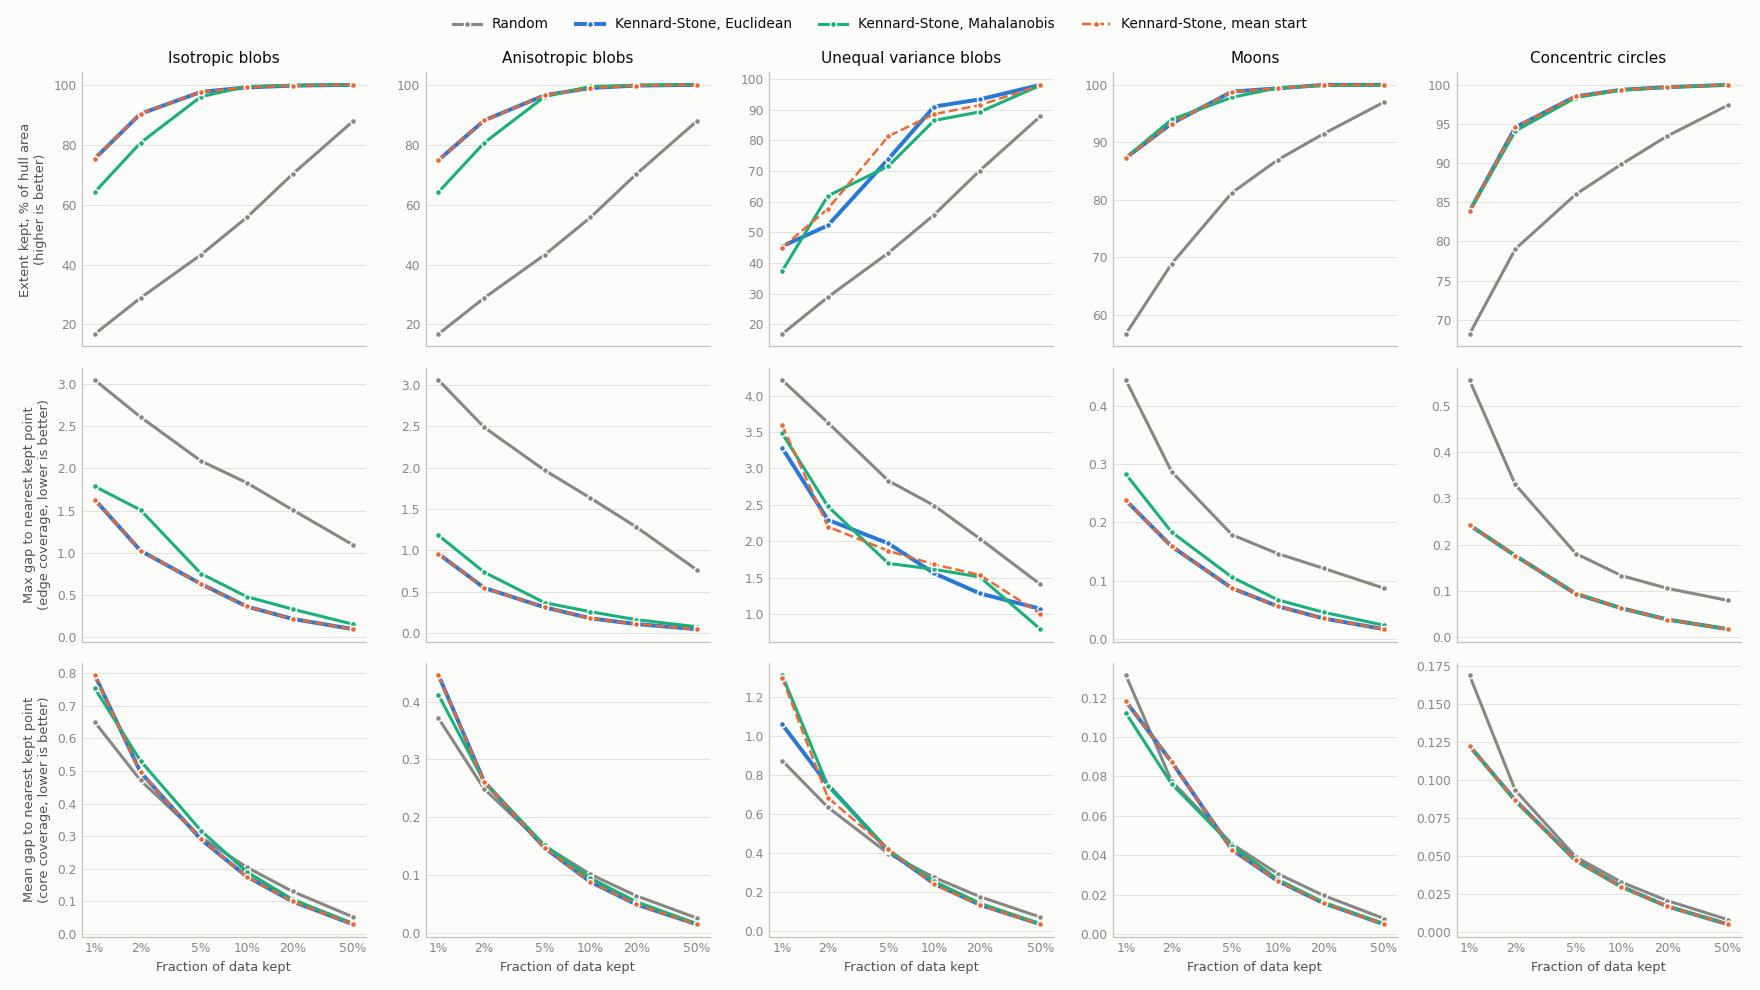

Source data for this figure (header and first rows):
dataset, method, fraction, extent, mean_gap, max_gap
Isotropic blobs, Random, 0.01, 16.78, 0.6502, 3.047
Isotropic blobs, Random, 0.02, 28.83, 0.4717, 2.609
Isotropic blobs, Random, 0.05, 43.27, 0.2972, 2.089
Isotropic blobs, Random, 0.1, 55.71, 0.205, 1.831
Isotropic blobs, Random, 0.2, 70.17, 0.1308, 1.51
Isotropic blobs, Random, 0.5, 87.85, 0.0525, 1.095
Isotropic blobs, Kennard-Stone, Euclidean, 0.01, 75.37, 0.7943, 1.632
Isotropic blobs, Kennard-Stone, Euclidean, 0.02, 90.35, 0.4962, 1.027
Isotropic blobs, Kennard-Stone, Euclidean, 0.05, 97.65, 0.2903, 0.6331
Isotropic blobs, Kennard-Stone, Euclidean, 0.1, 99.15, 0.1766, 0.366
Isotropic blobs, Kennard-Stone, Euclidean, 0.2, 99.75, 0.1, 0.2193
Isotropic blobs, Kennard-Stone, Euclidean, 0.5, 100.0, 0.03, 0.0979
Isotropic blobs, Kennard-Stone, Mahalanobis, 0.01, 64.19, 0.7537, 1.788
Isotropic blobs, Kennard-Stone, Mahalanobis, 0.02, 80.65, 0.5313, 1.509
Isotropic blobs, Kennard-Stone, Mahalanobis, 0.05, 96.07, 0.3172, 0.7549
Isotropic blobs, Kennard-Stone, Mahalanobis, 0.1, 99.47, 0.191, 0.4822
Isotropic blobs, Kennard-Stone, Mahalanobis, 0.2, 99.85, 0.1063, 0.3344
Isotropic blobs, Kennard-Stone, Mahalanobis, 0.5, 100.0, 0.0327, 0.1563
Isotropic blobs, Kennard-Stone, mean start, 0.01, 75.37, 0.7943, 1.632
Isotropic blobs, Kennard-Stone, mean start, 0.02, 90.35, 0.4962, 1.027
Isotropic blobs, Kennard-Stone, mean start, 0.05, 97.65, 0.2903, 0.6331
Isotropic blobs, Kennard-Stone, mean start, 0.1, 99.15, 0.1766, 0.366
Isotropic blobs, Kennard-Stone, mean start, 0.2, 99.75, 0.1, 0.2193
Isotropic blobs, Kennard-Stone, mean start, 0.5, 100.0, 0.03, 0.0979
Anisotropic blobs, Random, 0.01, 16.78, 0.3712, 3.062
Anisotropic blobs, Random, 0.02, 28.83, 0.2487, 2.489
Anisotropic blobs, Random, 0.05, 43.27, 0.1499, 1.97
Anisotropic blobs, Random, 0.1, 55.71, 0.1009, 1.634
Anisotropic blobs, Random, 0.2, 70.17, 0.0639, 1.284
Anisotropic blobs, Random, 0.5, 87.85, 0.0254, 0.766
Anisotropic blobs, Kennard-Stone, Euclidean, 0.01, 74.85, 0.4457, 0.9591
Anisotropic blobs, Kennard-Stone, Euclidean, 0.02, 88.14, 0.2614, 0.5473
Anisotropic blobs, Kennard-Stone, Euclidean, 0.05, 96.54, 0.1466, 0.3124
Anisotropic blobs, Kennard-Stone, Euclidean, 0.1, 98.97, 0.0879, 0.179
Anisotropic blobs, Kennard-Stone, Euclidean, 0.2, 99.76, 0.0489, 0.1099
Anisotropic blobs, Kennard-Stone, Euclidean, 0.5, 100.0, 0.0145, 0.0482
Anisotropic blobs, Kennard-Stone, Mahalanobis, 0.01, 64.19, 0.4117, 1.183
Anisotropic blobs, Kennard-Stone, Mahalanobis, 0.02, 80.65, 0.2612, 0.737
Anisotropic blobs, Kennard-Stone, Mahalanobis, 0.05, 96.07, 0.1509, 0.3677
Anisotropic blobs, Kennard-Stone, Mahalanobis, 0.1, 99.47, 0.0945, 0.259
Anisotropic blobs, Kennard-Stone, Mahalanobis, 0.2, 99.85, 0.0535, 0.1629
Anisotropic blobs, Kennard-Stone, Mahalanobis, 0.5, 100.0, 0.0157, 0.0773
Anisotropic blobs, Kennard-Stone, mean start, 0.01, 74.85, 0.4457, 0.9591
Anisotropic blobs, Kennard-Stone, mean start, 0.02, 88.14, 0.2614, 0.5473
Anisotropic blobs, Kennard-Stone, mean start, 0.05, 96.54, 0.1466, 0.3124
Anisotropic blobs, Kennard-Stone, mean start, 0.1, 98.97, 0.0879, 0.179
Anisotropic blobs, Kennard-Stone, mean start, 0.2, 99.76, 0.0489, 0.1099
Anisotropic blobs, Kennard-Stone, mean start, 0.5, 100.0, 0.0145, 0.0482
Unequal variance blobs, Random, 0.01, 16.78, 0.872, 4.214
Unequal variance blobs, Random, 0.02, 28.83, 0.633, 3.629
Unequal variance blobs, Random, 0.05, 43.27, 0.3956, 2.832
Unequal variance blobs, Random, 0.1, 55.71, 0.2734, 2.492
Unequal variance blobs, Random, 0.2, 70.17, 0.1749, 2.037
Unequal variance blobs, Random, 0.5, 87.85, 0.0702, 1.41
Unequal variance blobs, Kennard-Stone, Euclidean, 0.01, 45.41, 1.058, 3.282
Unequal variance blobs, Kennard-Stone, Euclidean, 0.02, 52.22, 0.7478, 2.296
Unequal variance blobs, Kennard-Stone, Euclidean, 0.05, 73.9, 0.4095, 1.972
Unequal variance blobs, Kennard-Stone, Euclidean, 0.1, 91.03, 0.2416, 1.563
Unequal variance blobs, Kennard-Stone, Euclidean, 0.2, 93.39, 0.1333, 1.286
Unequal variance blobs, Kennard-Stone, Euclidean, 0.5, 98.12, 0.0341, 1.075
... 60 more rows
